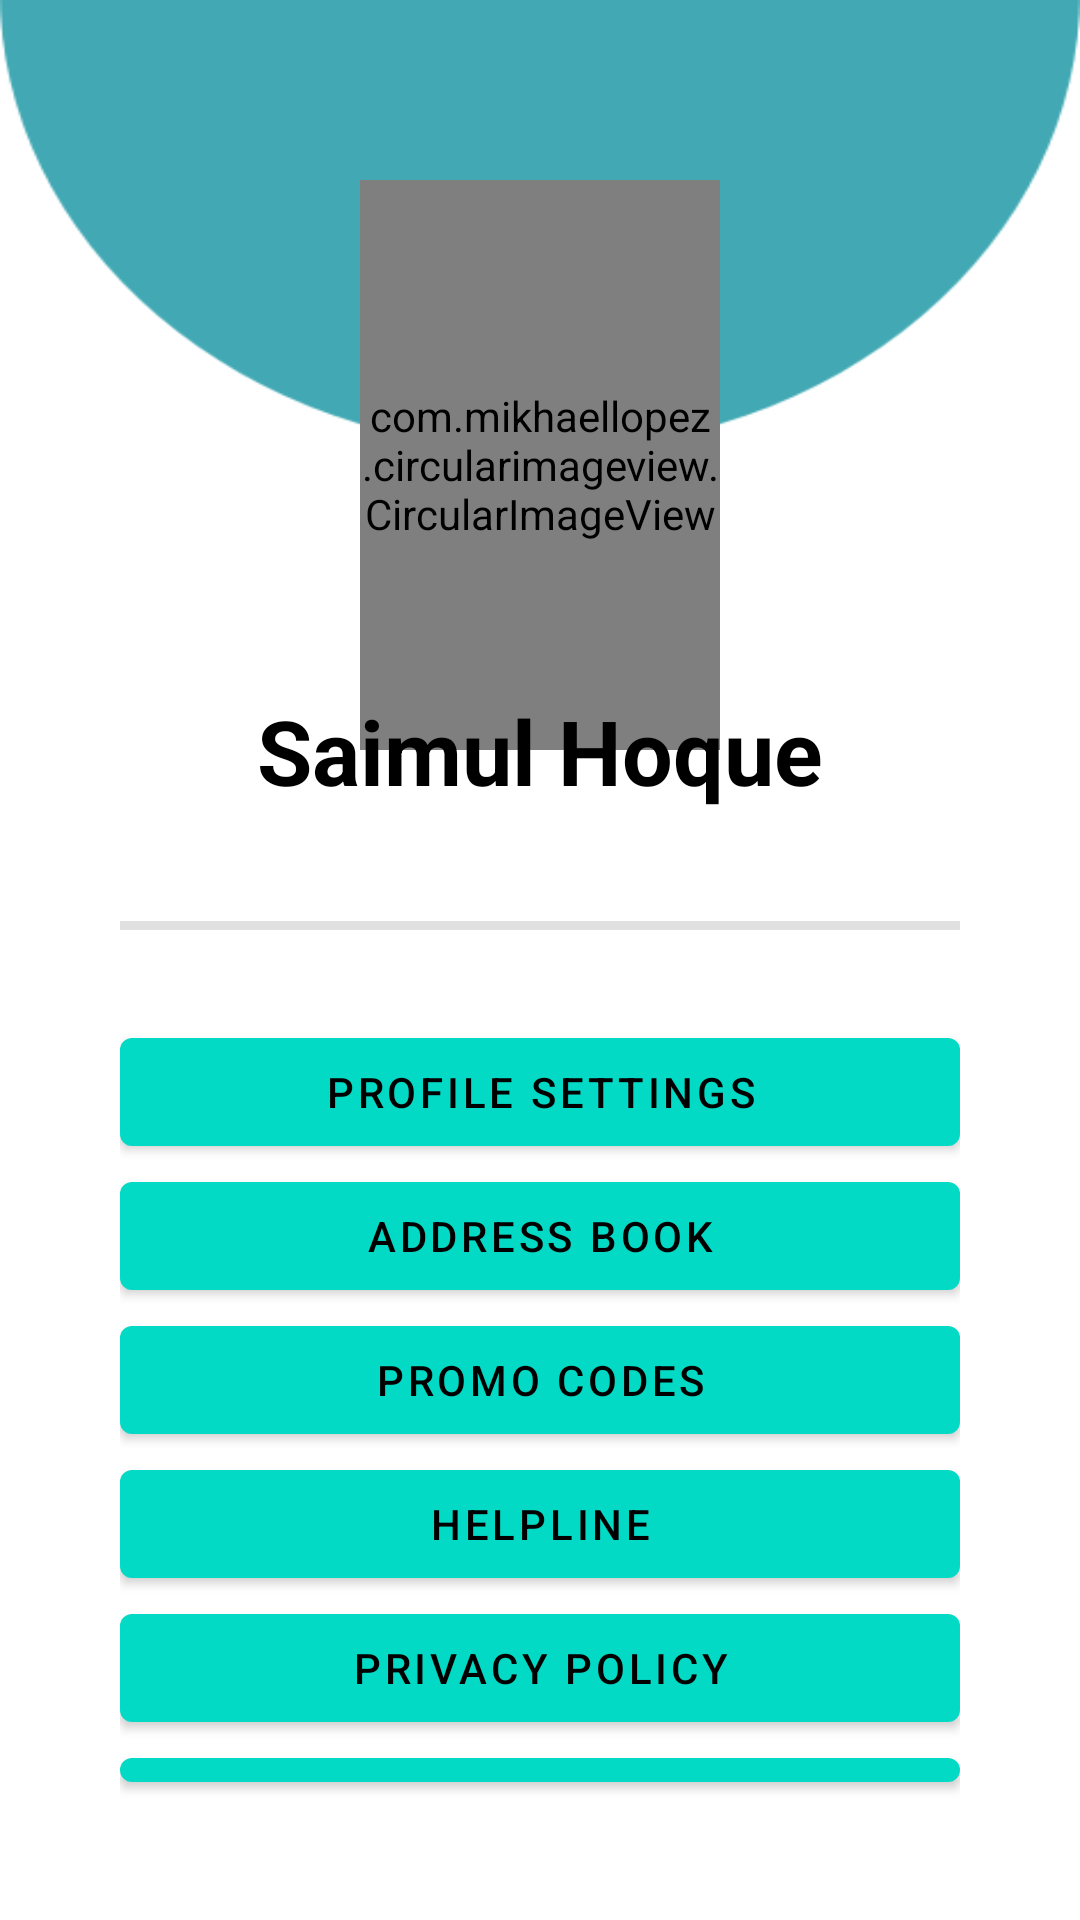

This screen was rendered from an Android layout file. Write that file and the resources it references.
<!-- AndroidManifest.xml: application theme Theme.VehicleRent -->
<!-- res/layout/fragment_settings.xml -->
<RelativeLayout xmlns:android="http://schemas.android.com/apk/res/android"
    xmlns:tools="http://schemas.android.com/tools"
    android:layout_width="match_parent"
    android:layout_height="match_parent"
    xmlns:app="http://schemas.android.com/apk/res-auto"
    android:background="@color/white"
    tools:context="com.forbitbd.fragments.SettingsFragment">

    <RelativeLayout
        android:layout_width="match_parent"
        android:layout_height="wrap_content">
        <ImageView
            android:layout_width="match_parent"
            android:layout_height="150dp"
            android:background="@drawable/ddd">
        </ImageView>

        <com.mikhaellopez.circularimageview.CircularImageView
            android:id="@+id/userphoto"
            android:layout_width="190dp"
            android:layout_height="190dp"
            android:src="@drawable/ic_baseline_person_24"
            app:civ_border_color="@color/teal_700"
            app:civ_border_width="4dp"
            app:civ_shadow="true"
            app:civ_shadow_radius="1dp"
            android:layout_marginTop="60dp"
            android:layout_marginStart="120dp"
            android:layout_marginEnd="120dp"
            app:civ_shadow_color="@color/teal_200"/>

    </RelativeLayout>

    <LinearLayout
        android:layout_width="match_parent"
        android:layout_height="wrap_content"
        android:layout_marginTop="190dp"
        android:orientation="vertical"
        android:padding="40dp">

        <TextView
            android:id="@+id/username"
            android:layout_width="match_parent"
            android:layout_height="wrap_content"
            android:gravity="center"
            android:text="@string/saimul_hoque"
            android:textColor="@color/black"
            android:textSize="30sp"
            android:textStyle="bold" />

        <RelativeLayout
            android:layout_width="match_parent"
            android:layout_height="wrap_content">
            <TextView
                android:id="@+id/userphone"
                android:layout_width="match_parent"
                android:layout_height="wrap_content"
                android:gravity="center"
                android:textSize="16sp" />

            <TextView
                android:id="@+id/useremail"
                android:layout_width="match_parent"
                android:layout_height="wrap_content"
                android:gravity="center"
                android:textSize="16sp" />
        </RelativeLayout>

        <LinearLayout
            android:layout_width="match_parent"
            android:layout_height="wrap_content"
            android:orientation="horizontal"
            android:layout_marginTop="15dp"
            android:layout_marginBottom="20dp">
            <View
                android:layout_width="match_parent"
                android:layout_height="3dp"
                android:background="?android:attr/listDivider" />

        </LinearLayout>

        <com.google.android.material.button.MaterialButton
            android:id="@+id/profile"
            android:layout_width="match_parent"
            android:layout_height="wrap_content"
            android:text="@string/profile_settings"
            android:layout_marginTop="10dp" />

        <com.google.android.material.button.MaterialButton
            android:layout_width="match_parent"
            android:layout_height="wrap_content"
            android:text="@string/address_book" />

        <com.google.android.material.button.MaterialButton
            android:layout_width="match_parent"
            android:layout_height="wrap_content"
            android:text="@string/promo_codes" />

        <com.google.android.material.button.MaterialButton
            android:id="@+id/helpline"
            android:layout_width="match_parent"
            android:layout_height="wrap_content"
            android:text="@string/helpline" />

        <com.google.android.material.button.MaterialButton
            android:id="@+id/privacypolicy"
            android:layout_width="match_parent"
            android:layout_height="wrap_content"
            android:text="@string/privacy_policy" />

        <com.google.android.material.button.MaterialButton
            android:layout_width="match_parent"
            android:layout_height="wrap_content"
            android:text="@string/terms_amp_conditions" />

        <com.google.android.material.button.MaterialButton
            android:id="@+id/logout"
            android:layout_width="match_parent"
            android:layout_height="wrap_content"
            android:layout_marginTop="25dp"
            android:text="@string/logout" />

    </LinearLayout>

</RelativeLayout>
<!-- resources referenced by this layout -->
<resources>
  <!-- drawable ddd: png bitmap (drawable, 8731 bytes) -->
  <string name="address_book">Address Book</string>
  <string name="helpline">Helpline</string>
  <string name="logout">Logout</string>
  <string name="privacy_policy">Privacy Policy</string>
  <string name="profile_settings">Profile Settings</string>
  <string name="promo_codes">Promo Codes</string>
  <string name="saimul_hoque">Saimul Hoque</string>
  <string name="terms_amp_conditions">Terms &amp; Conditions</string>
  <style name="Theme.VehicleRent" parent="Theme.MaterialComponents.DayNight.NoActionBar">
          
          <item name="colorPrimary">@color/teal_200</item>
          <item name="colorPrimaryVariant">@color/teal_700</item>
          <item name="colorOnPrimary">@color/black</item>
          
          <item name="colorSecondary">@color/teal_200</item>
          <item name="colorSecondaryVariant">@color/teal_700</item>
          <item name="colorOnSecondary">@color/black</item>
          
          <item name="android:statusBarColor" tools:targetApi="l">@color/white</item>
          <item name="android:windowLightStatusBar" tools:targetApi="m">true</item>
          
      </style>
  <!-- not gathered from this repository: default colours our renderer supplied (Android Studio template values) -->
  <color name="teal_200">#FF03DAC5</color>
  <color name="teal_700">#FF018786</color>
  <color name="black">#FF000000</color>
  <color name="white">#FFFFFFFF</color>
</resources>
